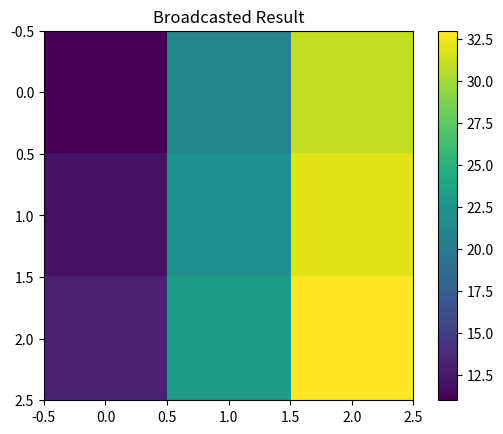

The script that saved this image:
import numpy as np
import matplotlib.pyplot as plt

a = np.array([[1], [2], [3]])
b = np.array([[10, 20, 30]])

result = a + b

plt.imshow(result, cmap='viridis', interpolation='nearest')
plt.title("Broadcasted Result")
plt.colorbar()
plt.show()
